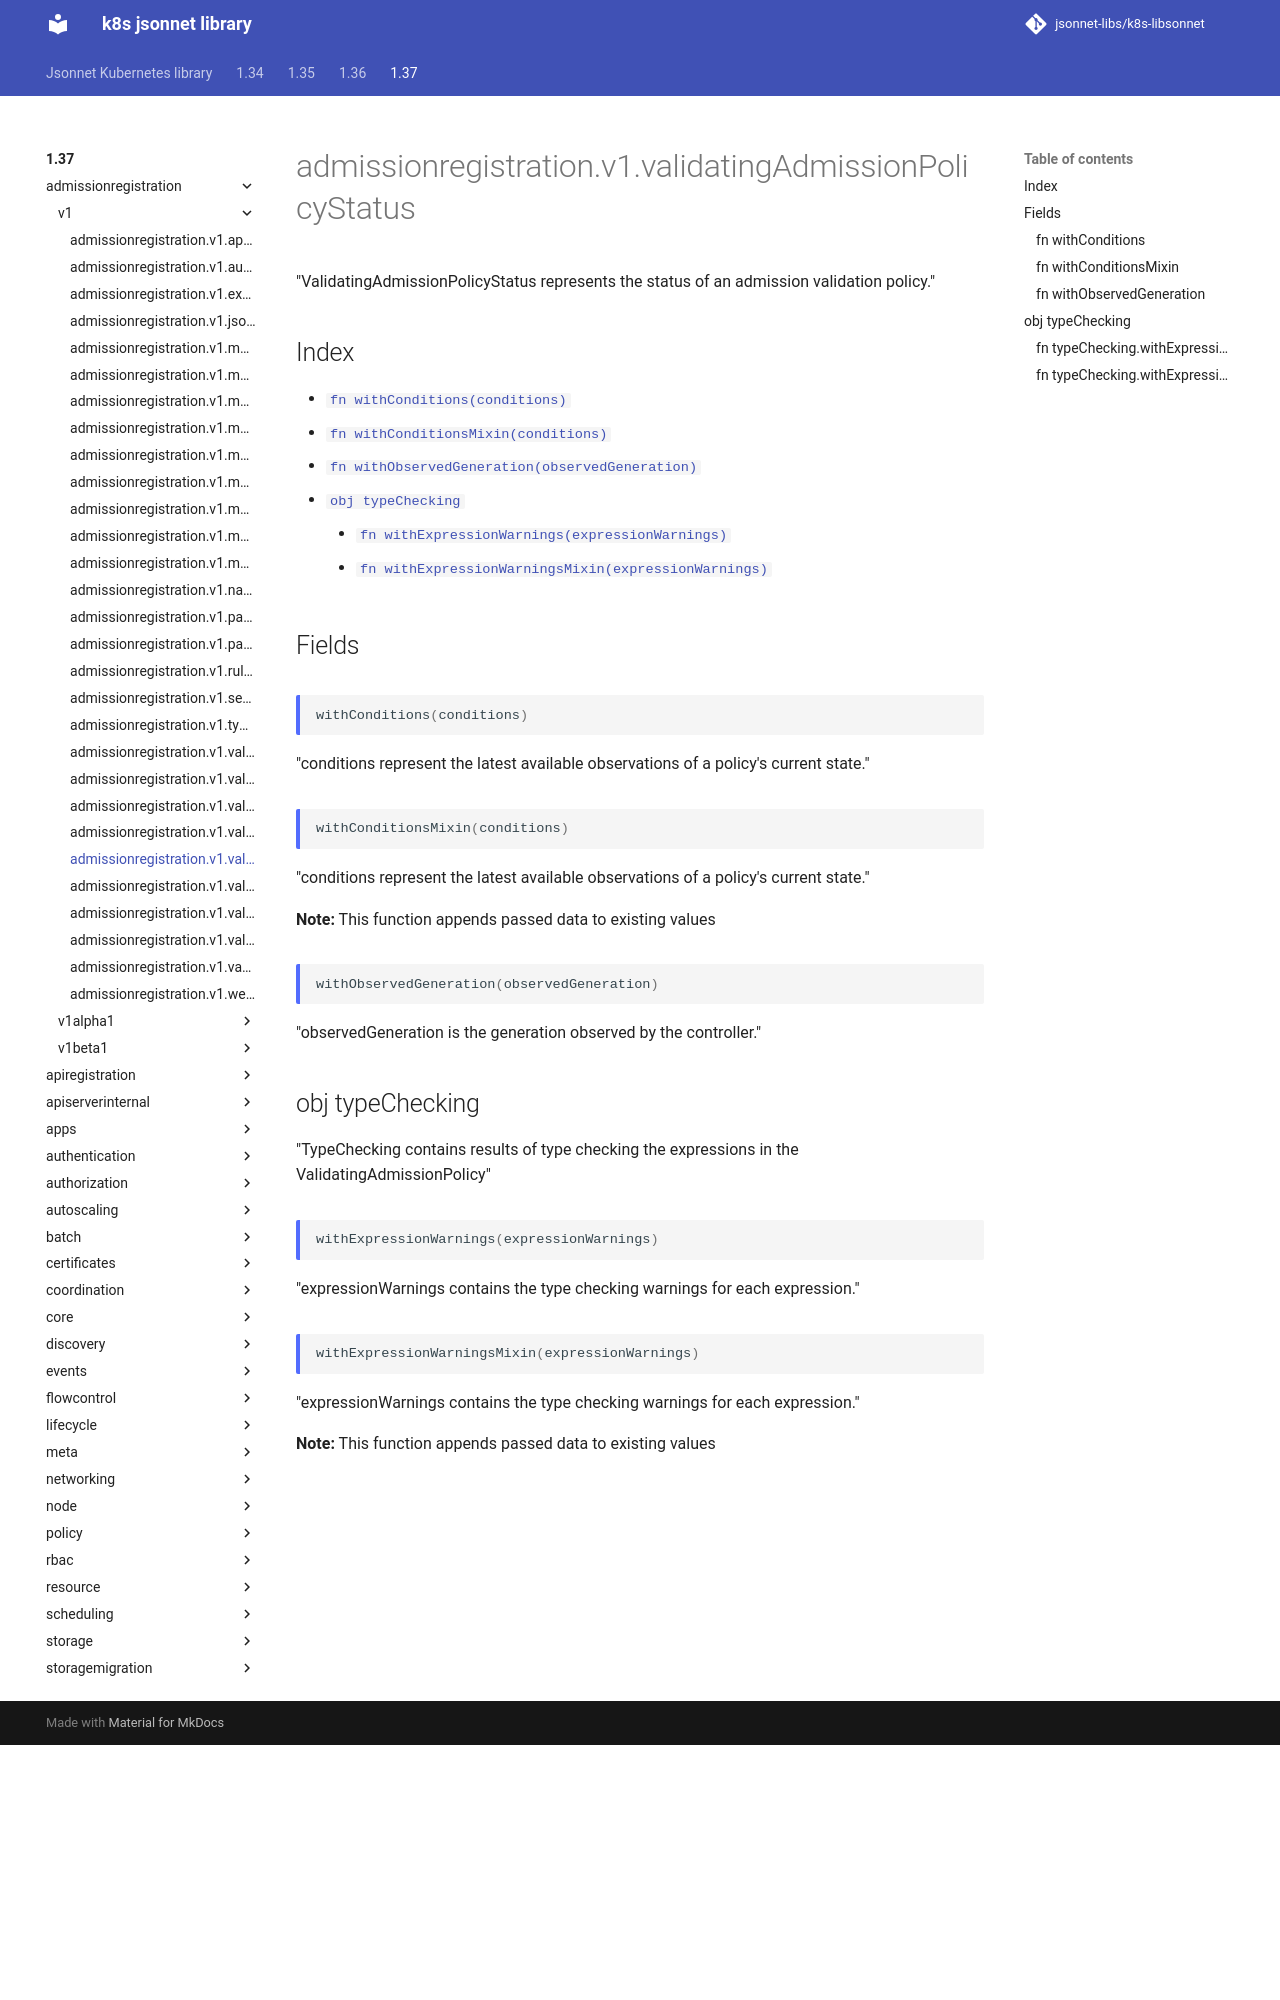

repository: jsonnet-libs/k8s-libsonnet · page: 1.37/admissionregistration/v1/validatingAdmissionPolicyStatus/index.html · generator: mkdocs

---
permalink: /1.37/admissionregistration/v1/validatingAdmissionPolicyStatus/
---

# admissionregistration.v1.validatingAdmissionPolicyStatus

"ValidatingAdmissionPolicyStatus represents the status of an admission validation policy."

## Index

* [`fn withConditions(conditions)`](#fn-withconditions)
* [`fn withConditionsMixin(conditions)`](#fn-withconditionsmixin)
* [`fn withObservedGeneration(observedGeneration)`](#fn-withobservedgeneration)
* [`obj typeChecking`](#obj-typechecking)
  * [`fn withExpressionWarnings(expressionWarnings)`](#fn-typecheckingwithexpressionwarnings)
  * [`fn withExpressionWarningsMixin(expressionWarnings)`](#fn-typecheckingwithexpressionwarningsmixin)

## Fields

### fn withConditions

```ts
withConditions(conditions)
```

"conditions represent the latest available observations of a policy's current state."

### fn withConditionsMixin

```ts
withConditionsMixin(conditions)
```

"conditions represent the latest available observations of a policy's current state."

**Note:** This function appends passed data to existing values

### fn withObservedGeneration

```ts
withObservedGeneration(observedGeneration)
```

"observedGeneration is the generation observed by the controller."

## obj typeChecking

"TypeChecking contains results of type checking the expressions in the ValidatingAdmissionPolicy"
